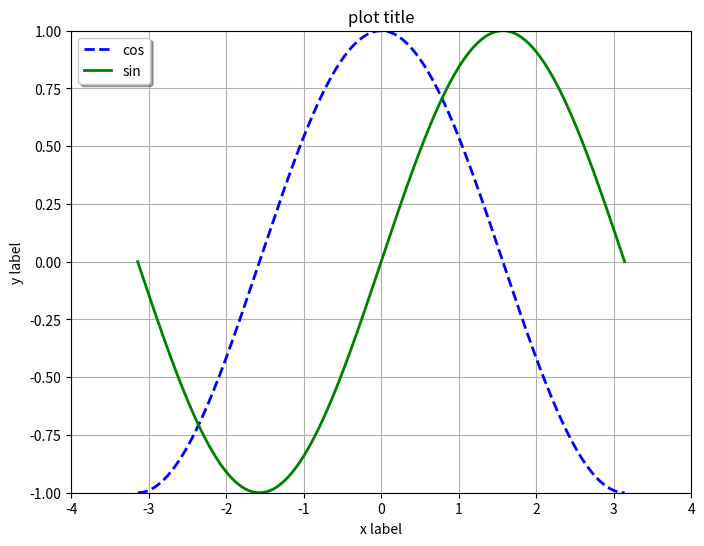
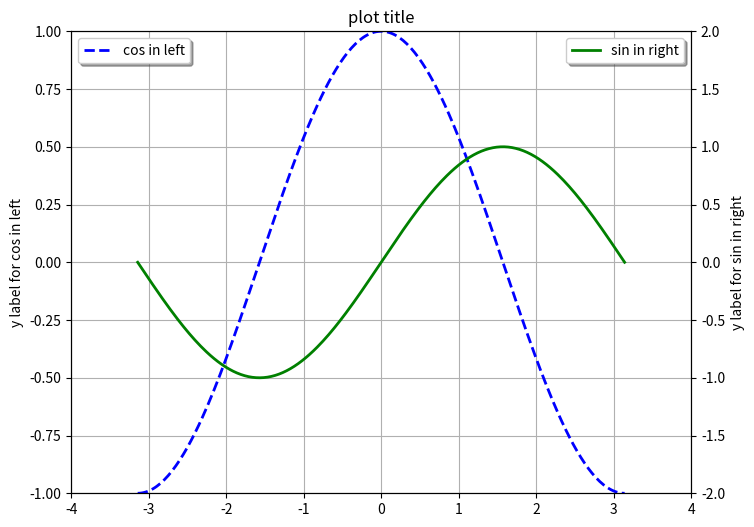

Source code (Python) for these figures, in order:
# _*_ coding: utf-8 _*_

"""
[redacted]
"""

import numpy as np
import matplotlib.mlab as mlab
import matplotlib.pyplot as plt
from mpl_toolkits.mplot3d import Axes3D


def simple_plot():
    """
    simple plot
    """
    # 生成测试数据
    x = np.linspace(-np.pi, np.pi, 256, endpoint=True)
    y_cos, y_sin = np.cos(x), np.sin(x)

    # 生成画布
    plt.figure(figsize=(8, 6), dpi=80)
    plt.title("plot title")
    plt.grid(True)

    # 设置X轴
    plt.xlabel("x label")
    plt.xlim(-4.0, 4.0)
    plt.xticks(np.linspace(-4, 4, 9, endpoint=True))

    # 设置Y轴
    plt.ylabel("y label")
    plt.ylim(-1.0, 1.0)
    plt.yticks(np.linspace(-1, 1, 9, endpoint=True))

    # 画两条曲线
    plt.plot(x, y_cos, "b--", linewidth=2.0, label="cos")
    plt.plot(x, y_sin, "g-", linewidth=2.0, label="sin")

    # 设置图例位置,loc可以为[upper, lower, left, right, center]
    plt.legend(loc="upper left", shadow=True)

    # 图形显示
    plt.show()
    return
simple_plot()


def simple_advanced_plot():
    """
    simple advanced plot
    """
    # 生成测试数据
    x = np.linspace(-np.pi, np.pi, 256, endpoint=True)
    y_cos, y_sin = np.cos(x), np.sin(x)

    # 生成画布
    plt.figure(figsize=(8, 6), dpi=80)
    plt.title("plot title")
    plt.grid(True)

    # 画图的另外一种方式
    ax_1 = plt.subplot(111)
    ax_1.plot(x, y_cos, color="blue", linewidth=2.0, linestyle="--", label="cos in left")
    ax_1.legend(loc="upper left", shadow=True)

    # 设置Y轴(左边)
    ax_1.set_ylabel("y label for cos in left")
    ax_1.set_ylim(-1.0, 1.0)
    ax_1.set_yticks(np.linspace(-1, 1, 9, endpoint=True))

    # 画图的另外一种方式
    ax_2 = ax_1.twinx()
    ax_2.plot(x, y_sin, color="green", linewidth=2.0, linestyle="-", label="sin in right")
    ax_2.legend(loc="upper right", shadow=True)

    # 设置Y轴(右边)
    ax_2.set_ylabel("y label for sin in right")
    ax_2.set_ylim(-2.0, 2.0)
    ax_2.set_yticks(np.linspace(-2, 2, 9, endpoint=True))

    # 设置X轴(共同)
    ax_2.set_xlabel("x label")
    ax_2.set_xlim(-4.0, 4.0)
    ax_2.set_xticks(np.linspace(-4, 4, 9, endpoint=True))

    # 图形显示
    plt.show()
    return
simple_advanced_plot()


def subplot_plot():
    """
    subplot plot
    """
    # 子图的style列表
    style_list = ["g+-", "r*-", "b.-", "yo-"]

    # 依次画图
    for num in range(4):
        # 生成测试数据
        x = np.linspace(0.0, 2+num, num=10*(num+1))
        y = np.sin((5-num) * np.pi * x)

        # 子图的生成方式
        plt.subplot(2, 2, num+1)
        plt.plot(x, y, style_list[num])

    # 图形显示
    plt.grid(True)
    plt.show()
    return
#subplot_plot()


def bar_plot():
    """
    bar plot
    """
    # 生成测试数据
    means_men = (20, 35, 30, 35, 27)
    means_women = (25, 32, 34, 20, 25)

    # 设置相关参数
    index = np.arange(len(means_men))
    bar_width = 0.35

    # 画柱状图
    plt.bar(index, means_men, width=bar_width, alpha=0.2, color="b", label="Men")
    plt.bar(index+bar_width, means_women, width=bar_width, alpha=0.8, color="r", label="Women")
    plt.legend(loc="upper right", shadow=True)

    # 设置柱状图标示
    for x, y in zip(index, means_men):
        plt.text(x+(bar_width/2), y+0.3, y, ha="center", va="bottom")
    for x, y in zip(index, means_women):
        plt.text(x+bar_width+(bar_width/2), y+0.3, y, ha="center", va="bottom")

    # 设置刻度范围/坐标轴名称等
    plt.ylim(0, 45)
    plt.xlabel("Group")
    plt.ylabel("Scores")
    plt.xticks(index+bar_width, ("A", "B", "C", "D", "E"))

    # 图形显示
    plt.show()
    return
#bar_plot()


def barh_plot():
    """
    barh plot
    """
    # 生成测试数据
    means_men = (20, 35, 30, 35, 27)
    means_women = (25, 32, 34, 20, 25)

    # 设置相关参数
    index = np.arange(len(means_men))
    bar_height = 0.35

    # 画柱状图(水平方向)
    plt.barh(index, means_men, height=bar_height, alpha=0.2, color="b", label="Men")
    plt.barh(index+bar_height, means_women, height=bar_height, alpha=0.8, color="r", label="Women")
    plt.legend(loc="upper right", shadow=True)

    # 设置柱状图标示
    for x, y in zip(index, means_men):
        plt.text(y+0.3, x+(bar_height/2), y, ha="left", va="center")
    for x, y in zip(index, means_women):
        plt.text(y+0.3, x+bar_height+(bar_height/2), y, ha="left", va="center")

    # 设置刻度范围/坐标轴名称等
    plt.xlim(0, 45)
    plt.xlabel("Scores")
    plt.ylabel("Group")
    plt.yticks(index+bar_height, ("A", "B", "C", "D", "E"))

    # 图形显示
    plt.show()
    return
#barh_plot()


def bar_advanced_plot():
    """
    bar advanced plot
    """
    # 生成测试数据
    means_men = np.array((20, 35, 30, 35, 27, 25, 32, 34, 20, 25))
    means_women = np.array((25, 32, 34, 20, 25, 20, 35, 30, 35, 27))

    # 设置相关参数
    index = np.arange(len(means_men))
    bar_width = 0.8

    # 画柱状图(两种:X轴以上/X轴以下)
    plt.bar(index, means_men, width=bar_width, alpha=0.4, color="b", label="Men")
    plt.bar(index, -means_women, width=bar_width, alpha=0.4, color="r", label="Women")

    # 画折线图(两种,和柱状图对应)
    plt.plot(index+(bar_width/2), means_men, marker="o", linestyle="-", color="r", label="Men line")
    plt.plot(index+(bar_width/2), -means_women, marker=".", linestyle="--", color="b", label="Women line")

    # 设置图形标示(两种,和柱状图对应)
    for x, y in zip(index, means_men):
        plt.text(x+(bar_width/2), y+1, y, ha="center", va="bottom")
    for x, y in zip(index, means_women):
        plt.text(x+(bar_width/2), -y-1, y, ha="center", va="top")

    # 设置Y轴和图例位置
    plt.ylim(-45, 80)
    plt.legend(loc="upper left", shadow=True)

    # 图形显示
    plt.show()
    return
#bar_advanced_plot()


def table_plot():
    """
    table plot
    """
    # 生成测试数据
    data = np.array([
        [1, 4, 2, 5, 2],
        [2, 1, 1, 3, 6],
        [5, 3, 6, 4, 1]
    ])

    # 设置相关参数
    index = np.arange(len(data[0]))
    color_index = ["r", "g", "b"]

    # 声明底部位置
    bottom = np.array([0, 0, 0, 0, 0])

    # 依次画图,并更新底部位置
    for i in range(len(data)):
        plt.bar(index+0.25, data[i], width=0.5, color=color_index[i], bottom=bottom, alpha=0.7, label="label %d" % i)
        bottom += data[i]

    # 设置图例位置
    plt.legend(loc="upper left", shadow=True)

    # 图形显示
    plt.show()
    return
#table_plot()


def histograms_plot():
    """
    histograms plot
    """
    # 生成测试数据
    mu, sigma = 100, 15
    x = mu + sigma * np.random.randn(10000)

    # 设置相关参数
    num_bins = 50

    # 画直方图,并返回相关结果
    n, bins, patches = plt.hist(x, bins=num_bins, normed=1, color="green", alpha=0.6, label="hist")

    # 根据直方图返回的结果,画折线图
    y = mlab.normpdf(bins, mu, sigma)
    plt.plot(bins, y, "r--", label="line")

    # 设置图例位置
    plt.legend(loc="upper left", shadow=True)

    # 图形显示
    plt.show()
    return
#histograms_plot()


def pie_plot():
    """
    pie plot
    """
    # 生成测试数据
    sizes = [15, 30, 45, 10]
    explode = [0, 0.05, 0, 0]
    labels = ["Frogs", "Hogs", "Dogs", "Logs"]
    colors = ["yellowgreen", "gold", "lightskyblue", "lightcoral"]

    # 画饼状图
    plt.pie(sizes, explode=explode, labels=labels, colors=colors, autopct="%1.1f%%", shadow=True, startangle=90)
    plt.axis("equal")

    # 图形显示
    plt.show()
    return
#pie_plot()


def scatter_plot():
    """
    scatter plot
    """
    # 生成测试数据
    point_count = 1000
    x_index = np.random.random(point_count)
    y_index = np.random.random(point_count)

    # 设置相关参数
    color_list = np.random.random(point_count)
    scale_list = np.random.random(point_count) * 100

    # 画散点图
    plt.scatter(x_index, y_index, s=scale_list, c=color_list, marker="o")

    # 图形显示
    plt.show()
    return
#scatter_plot()


def fill_plot():
    """
    fill plot
    """
    # 生成测试数据
    x = np.linspace(-2*np.pi, 2*np.pi, 1000, endpoint=True)
    y = np.sin(x)

    # 画图
    plt.plot(x, y, color="blue", alpha=1.00)

    # 填充图形
    # plt.fill_between(x, y1, y2, where=None, *kwargs)
    plt.fill_between(x, 0, y, y > 0, color="blue", alpha=.25)
    plt.fill_between(x, 0, y, y < 0, color="red", alpha=.25)

    # 图形显示
    plt.show()
    return
#fill_plot()


def radar_plot():
    """
    radar plot
    """
    # 生成测试数据
    labels = np.array(["A", "B", "C", "D", "E", "F"])
    data = np.array([38, 43, 90, 67, 89, 73])
    theta = np.linspace(0, 2*np.pi, len(data), endpoint=False)

    # 数据预处理
    data = np.concatenate((data, [data[0]]))
    theta = np.concatenate((theta, [theta[0]]))

    # 画图方式
    plt.subplot(111, polar=True)

    # 设置"theta grid"/"radar grid"
    plt.thetagrids(theta*(180/np.pi), labels=labels)
    plt.rgrids(np.arange(20, 101, 20), labels=np.arange(20, 101, 20), angle=0)
    plt.ylim(0, 100)

    # 画雷达图,并填充雷达图内部区域
    plt.plot(theta, data, "bo-", linewidth=2)
    plt.fill(theta, data, color="red", alpha=0.25)

    # 图形显示
    plt.show()
    return
#radar_plot()


def three_dimension_scatter():
    """
    3d scatter plot
    """
    # 生成测试数据
    number = 1000
    x = np.random.random(number)
    y = np.random.random(number)
    z = np.random.random(number)
    color = np.random.random(number)
    scale = np.random.random(number) * 100

    # 生成画布(两种形式)
    fig = plt.figure()
    # ax = fig.gca(projection="3d")
    ax = fig.add_subplot(111, projection="3d")

    # 画三维散点图
    ax.scatter(x, y, z, s=scale, c=color, marker=".")

    # 设置坐标轴图标
    ax.set_xlabel("X Label")
    ax.set_ylabel("Y Label")
    ax.set_zlabel("Z Label")

    # 设置坐标轴范围
    ax.set_xlim(0, 1)
    ax.set_ylim(0, 1)
    ax.set_zlim(0, 1)

    # 图形显示
    plt.show()
    return
#three_dimension_scatter()


def three_dimension_line():
    """
    3d line plot
    """
    # 生成测试数据
    number = 1000
    x = np.linspace(0, 1, number)
    y = np.linspace(0, 1, number)
    z = np.sin(x * 2 * np.pi) / (y + 0.1)

    # 生成画布(两种形式)
    fig = plt.figure()
    ax = fig.gca(projection="3d")
    # ax = fig.add_subplot(111, projection="3d")

    # 画三维折线图
    ax.plot(x, y, z, color="red", linestyle="-")

    # 设置坐标轴图标
    ax.set_xlabel("X Label")
    ax.set_ylabel("Y Label")
    ax.set_zlabel("Z Label")

    # 图形显示
    plt.show()
    return
#three_dimension_line()


def three_dimension_bar():
    """
    3d bar plot
    """
    # 生成测试数据(位置数据)
    xpos = [1, 2, 3, 4, 5, 6, 7, 8, 9, 10]
    ypos = [2, 3, 4, 5, 1, 6, 2, 1, 7, 2]
    zpos = [0, 0, 0, 0, 0, 0, 0, 0, 0, 0]

    # 生成测试数据(柱形参数)
    dx = [1, 1, 1, 1, 1, 1, 1, 1, 1, 1]
    dy = [1, 1, 1, 1, 1, 1, 1, 1, 1, 1]
    dz = [1, 2, 3, 4, 5, 6, 7, 8, 9, 10]

    # 生成画布(两种形式)
    fig = plt.figure()
    ax = fig.gca(projection="3d")
    # ax = fig.add_subplot(111, projection="3d")

    # 画三维柱状图
    ax.bar3d(xpos, ypos, zpos, dx, dy, dz, alpha=0.5)

    # 设置坐标轴图标
    ax.set_xlabel("X Label")
    ax.set_ylabel("Y Label")
    ax.set_zlabel("Z Label")

    # 图形显示
    plt.show()
    return
#three_dimension_bar()
